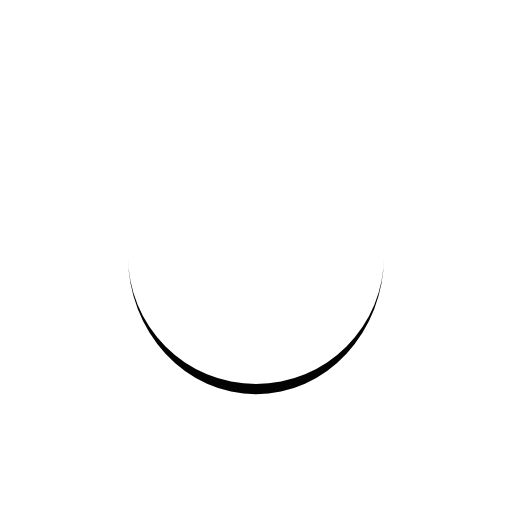
t = 0.00 s
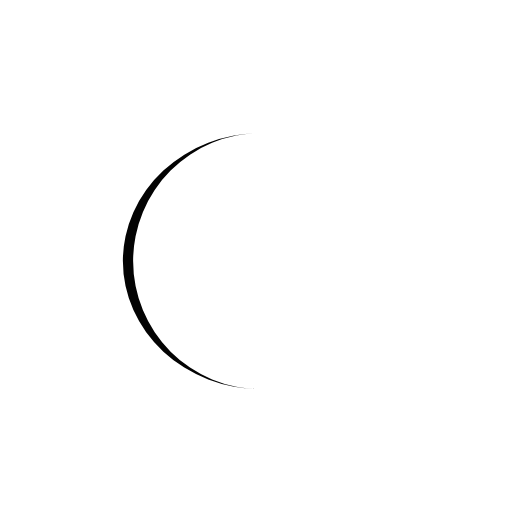
t = 0.25 s
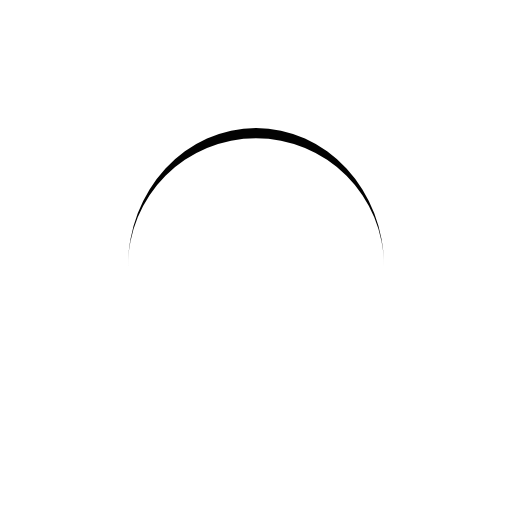
t = 0.50 s
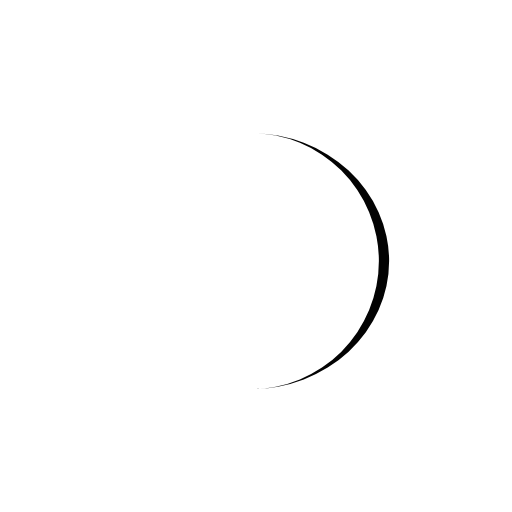
t = 0.75 s

The animated SVG that drew these frames (rendered in a browser with its animation timeline set to each time). Animation: 1 SMIL element (animateTransform=1); one cycle of 1.00 s, repeats indefinitely.

<svg width="200px"  height="200px"  xmlns="http://www.w3.org/2000/svg" viewBox="0 0 100 100" preserveAspectRatio="xMidYMid" class="lds-eclipse" style="background: none;"><path ng-attr-d="{{config.pathCmd}}" ng-attr-fill="{{config.color}}" stroke="none" d="M25 50A25 25 0 0 0 75 50A25 27 0 0 1 25 50" fill="#030303" transform="rotate(192 50 51)"><animateTransform attributeName="transform" type="rotate" calcMode="linear" values="0 50 51;360 50 51" keyTimes="0;1" dur="1s" begin="0s" repeatCount="indefinite"></animateTransform></path></svg>